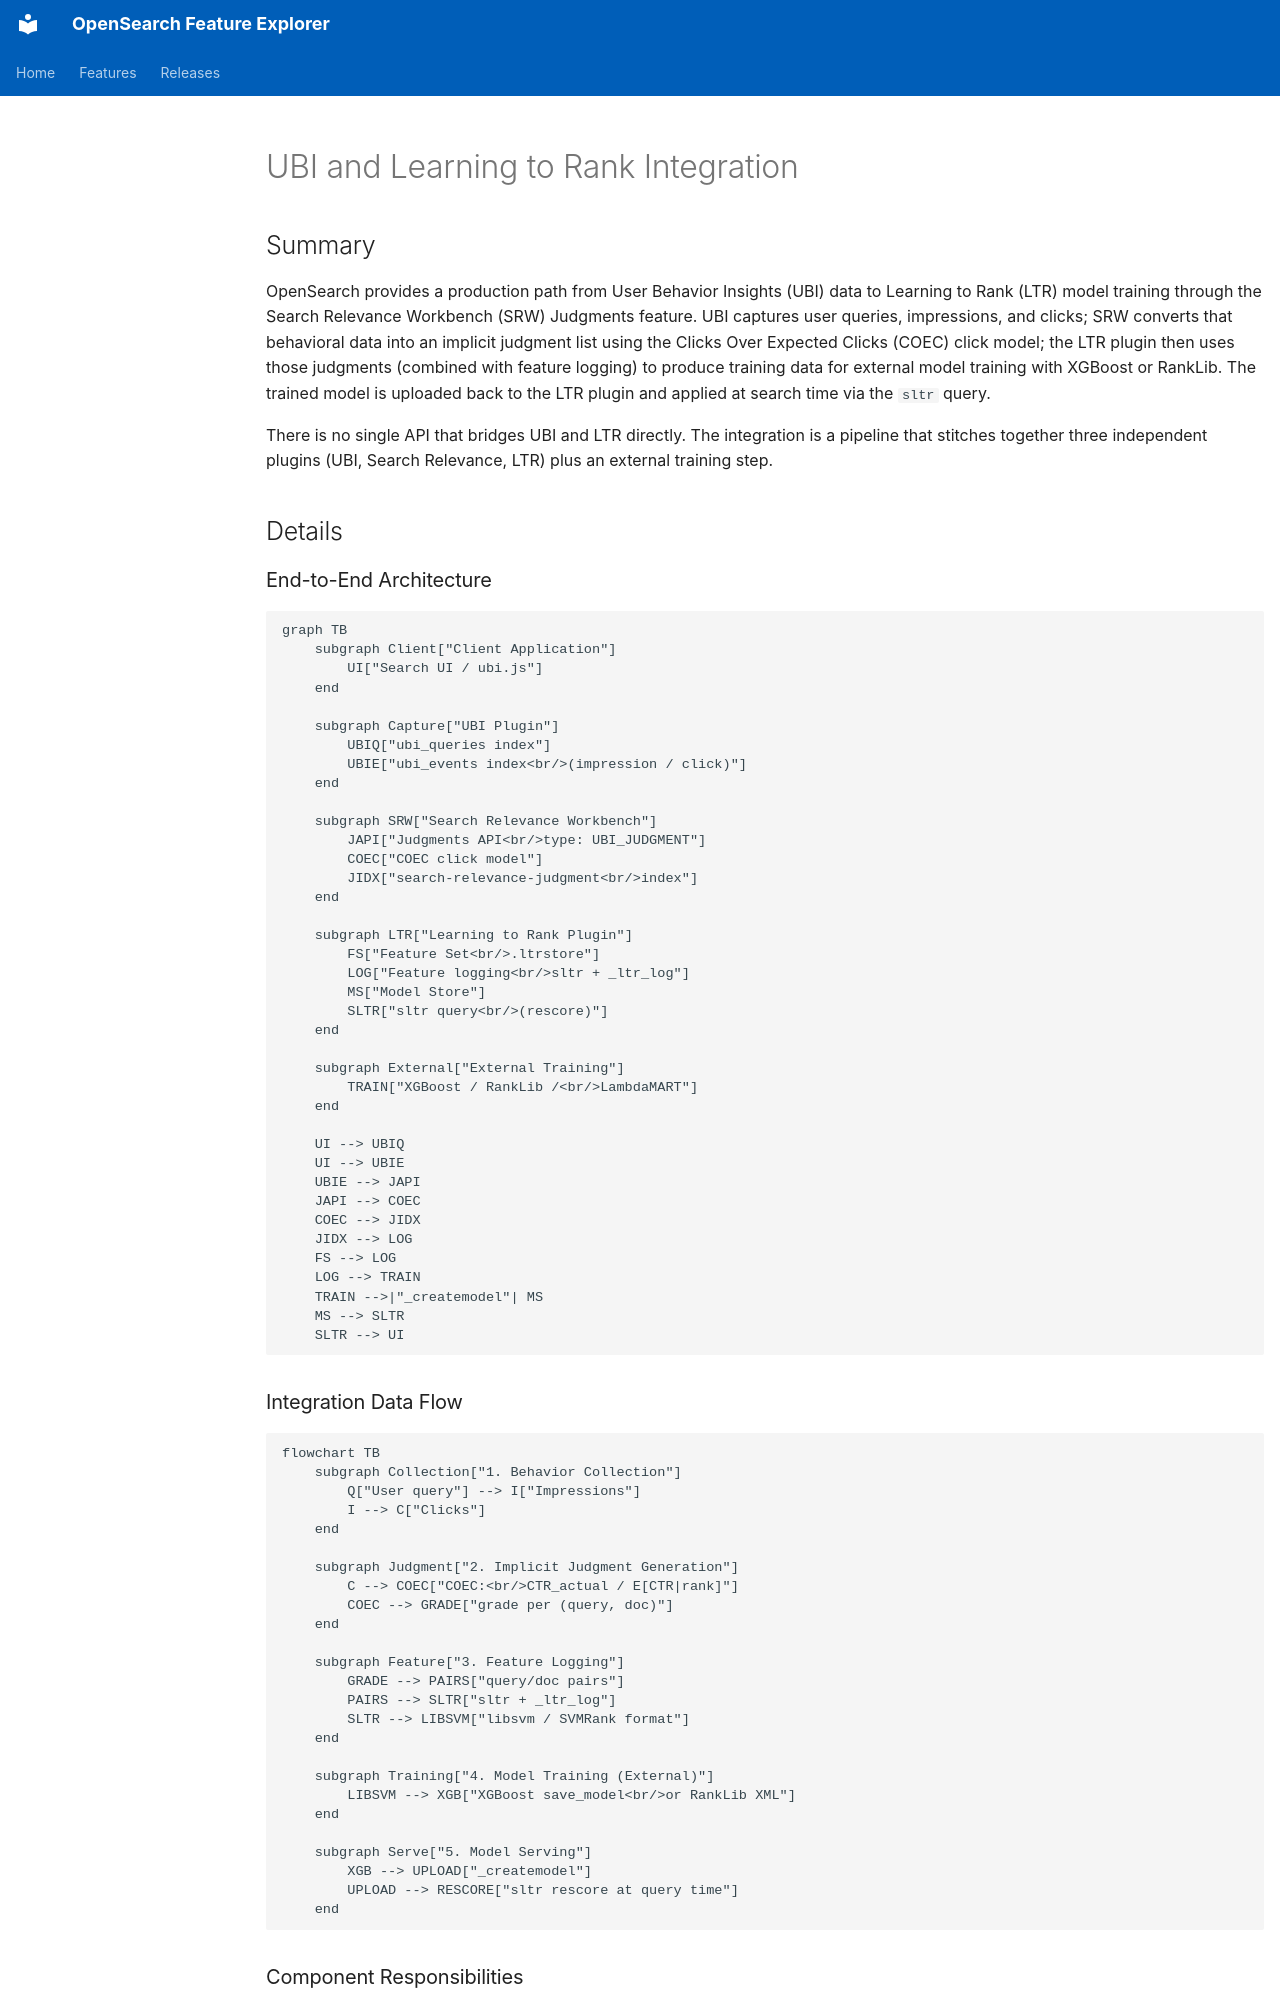

repository: tkykenmt/opensearch-feature-explorer · page: features/search-relevance/search-relevance-ubi-ltr-integration/index.html · generator: mkdocs

---
tags:
  - search-relevance
---
# UBI and Learning to Rank Integration

## Summary

OpenSearch provides a production path from User Behavior Insights (UBI) data to Learning to Rank (LTR) model training through the Search Relevance Workbench (SRW) Judgments feature. UBI captures user queries, impressions, and clicks; SRW converts that behavioral data into an implicit judgment list using the Clicks Over Expected Clicks (COEC) click model; the LTR plugin then uses those judgments (combined with feature logging) to produce training data for external model training with XGBoost or RankLib. The trained model is uploaded back to the LTR plugin and applied at search time via the `sltr` query.

There is no single API that bridges UBI and LTR directly. The integration is a pipeline that stitches together three independent plugins (UBI, Search Relevance, LTR) plus an external training step.

## Details

### End-to-End Architecture

```mermaid
graph TB
    subgraph Client["Client Application"]
        UI["Search UI / ubi.js"]
    end

    subgraph Capture["UBI Plugin"]
        UBIQ["ubi_queries index"]
        UBIE["ubi_events index<br/>(impression / click)"]
    end

    subgraph SRW["Search Relevance Workbench"]
        JAPI["Judgments API<br/>type: UBI_JUDGMENT"]
        COEC["COEC click model"]
        JIDX["search-relevance-judgment<br/>index"]
    end

    subgraph LTR["Learning to Rank Plugin"]
        FS["Feature Set<br/>.ltrstore"]
        LOG["Feature logging<br/>sltr + _ltr_log"]
        MS["Model Store"]
        SLTR["sltr query<br/>(rescore)"]
    end

    subgraph External["External Training"]
        TRAIN["XGBoost / RankLib /<br/>LambdaMART"]
    end

    UI --> UBIQ
    UI --> UBIE
    UBIE --> JAPI
    JAPI --> COEC
    COEC --> JIDX
    JIDX --> LOG
    FS --> LOG
    LOG --> TRAIN
    TRAIN -->|"_createmodel"| MS
    MS --> SLTR
    SLTR --> UI
```

### Integration Data Flow

```mermaid
flowchart TB
    subgraph Collection["1. Behavior Collection"]
        Q["User query"] --> I["Impressions"]
        I --> C["Clicks"]
    end

    subgraph Judgment["2. Implicit Judgment Generation"]
        C --> COEC["COEC:<br/>CTR_actual / E[CTR|rank]"]
        COEC --> GRADE["grade per (query, doc)"]
    end

    subgraph Feature["3. Feature Logging"]
        GRADE --> PAIRS["query/doc pairs"]
        PAIRS --> SLTR["sltr + _ltr_log"]
        SLTR --> LIBSVM["libsvm / SVMRank format"]
    end

    subgraph Training["4. Model Training (External)"]
        LIBSVM --> XGB["XGBoost save_model<br/>or RankLib XML"]
    end

    subgraph Serve["5. Model Serving"]
        XGB --> UPLOAD["_createmodel"]
        UPLOAD --> RESCORE["sltr rescore at query time"]
    end
```
